2-way image classification set "preprocessed" from GitHub (sebastianjarap/MelanomaDetection); label vocabulary: benign, malignant.

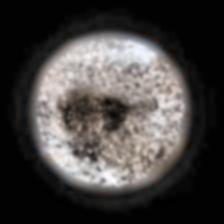
Label: malignant

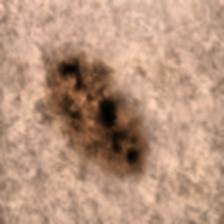
Label: benign

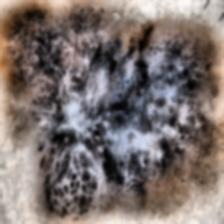
Label: malignant

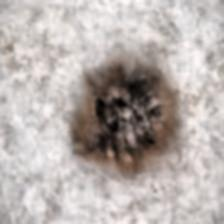
Label: malignant

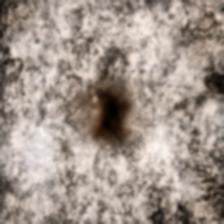
Label: benign

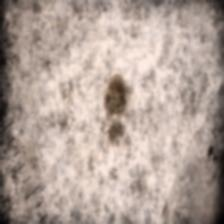
Label: benign
